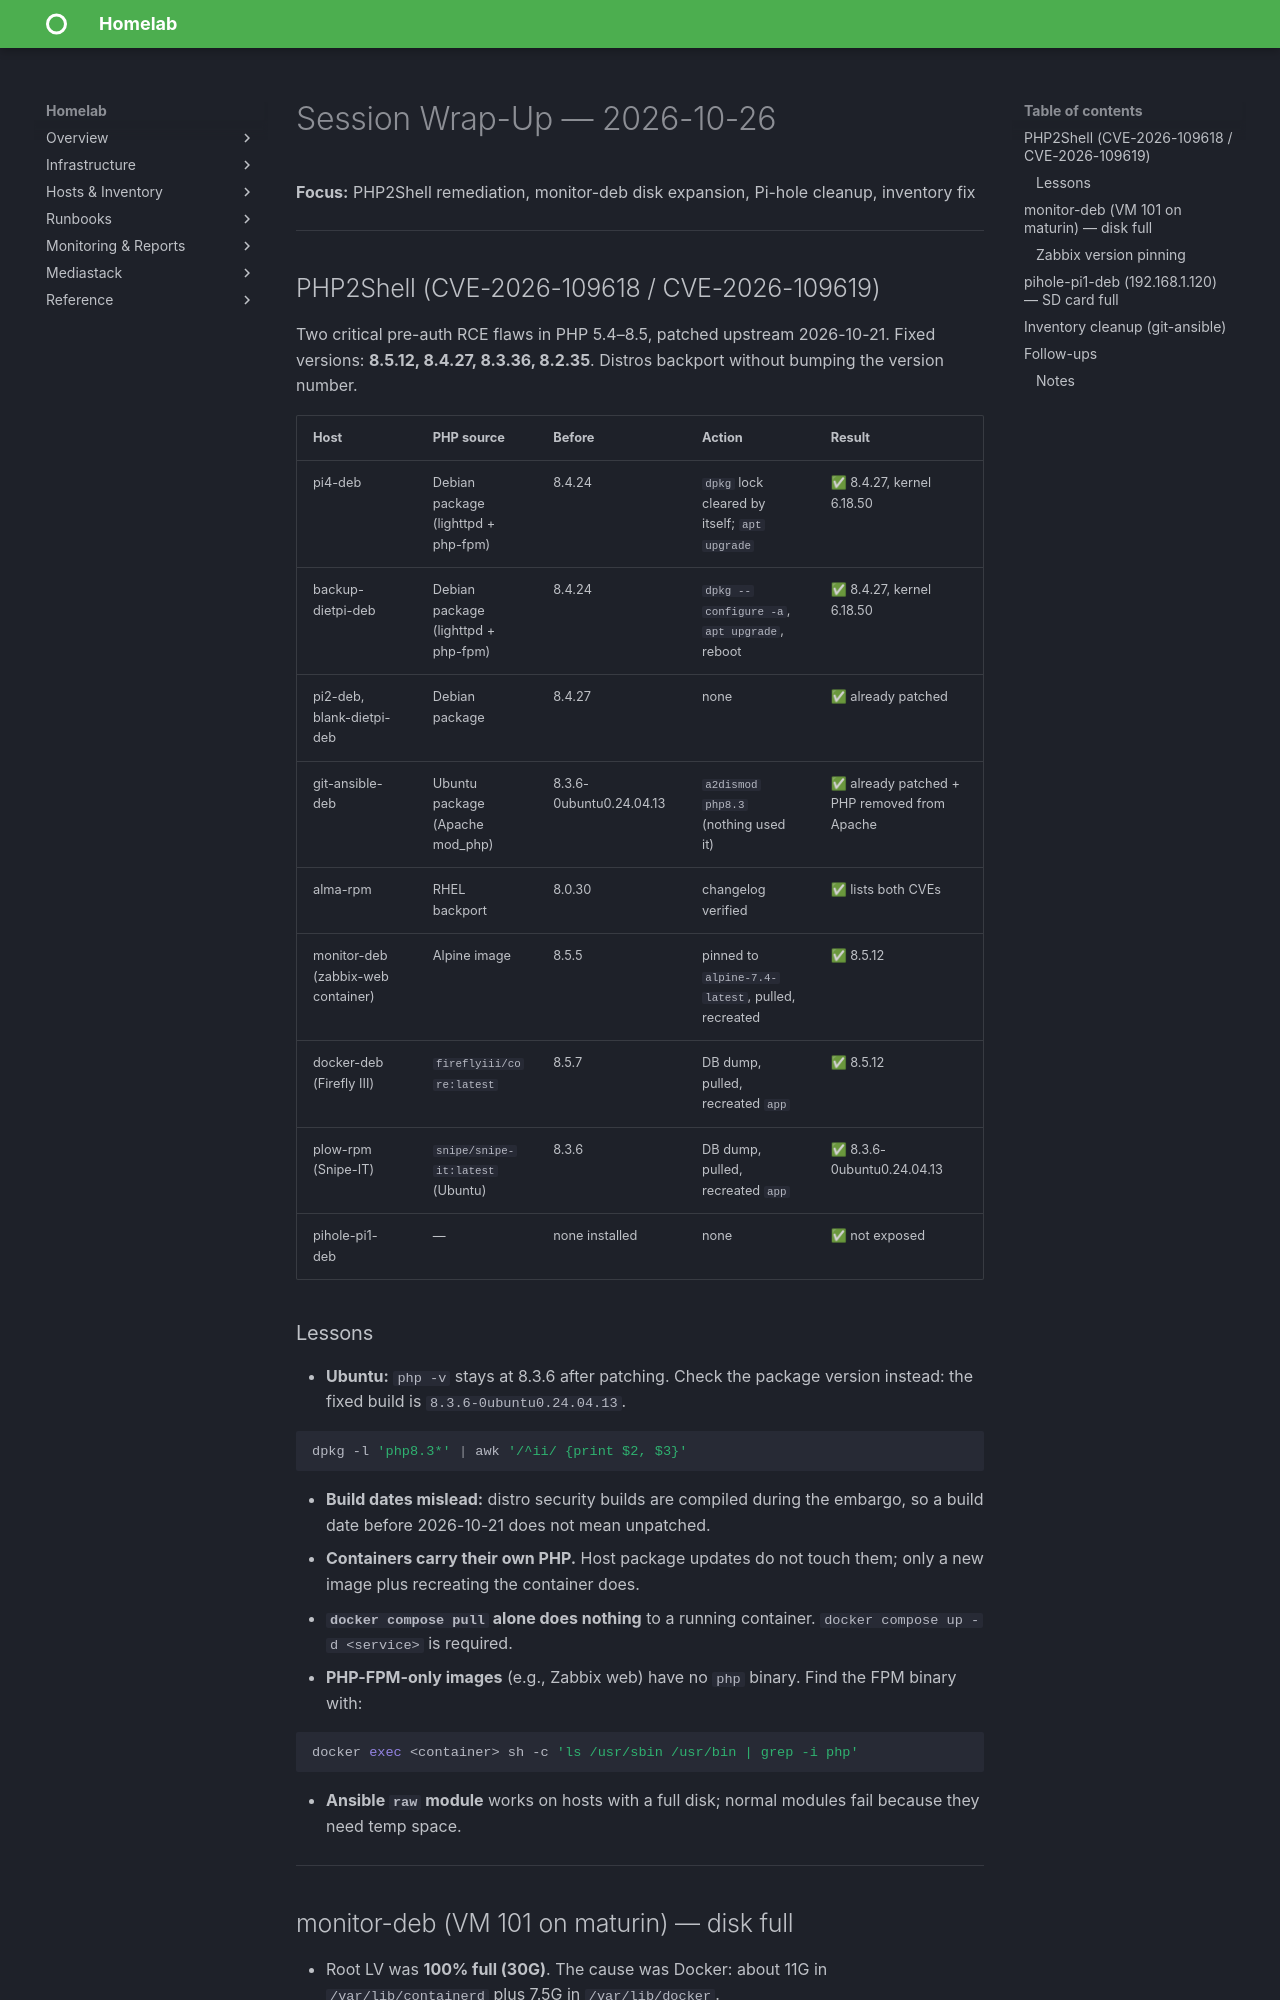

repository: christ0pher0/mkdocs-material-homelab-tut · page: wrapup-2026-10-26-php2shell/index.html · generator: mkdocs

# Session Wrap-Up — 2026-10-26

**Focus:** PHP2Shell remediation, monitor-deb disk expansion, Pi-hole cleanup, inventory fix

---

## PHP2Shell (CVE-2026-109618 / CVE-2026-109619)

Two critical pre-auth RCE flaws in PHP 5.4–8.5, patched upstream 2026-10-21.
Fixed versions: **8.5.12, 8.4.27, 8.3.36, 8.2.35**. Distros backport without bumping the version number.

| Host | PHP source | Before | Action | Result |
|---|---|---|---|---|
| pi4-deb | Debian package (lighttpd + php-fpm) | 8.4.24 | `dpkg` lock cleared by itself; `apt upgrade` | ✅ 8.4.27, kernel 6.18.50 |
| backup-dietpi-deb | Debian package (lighttpd + php-fpm) | 8.4.24 | `dpkg --configure -a`, `apt upgrade`, reboot | ✅ 8.4.27, kernel 6.18.50 |
| pi2-deb, blank-dietpi-deb | Debian package | 8.4.27 | none | ✅ already patched |
| git-ansible-deb | Ubuntu package (Apache mod_php) | 8.3.6-0ubuntu0.24.04.13 | `a2dismod php8.3` (nothing used it) | ✅ already patched + PHP removed from Apache |
| alma-rpm | RHEL backport | 8.0.30 | changelog verified | ✅ lists both CVEs |
| monitor-deb (zabbix-web container) | Alpine image | 8.5.5 | pinned to `alpine-7.4-latest`, pulled, recreated | ✅ 8.5.12 |
| docker-deb (Firefly III) | `fireflyiii/core:latest` | 8.5.7 | DB dump, pulled, recreated `app` | ✅ 8.5.12 |
| plow-rpm (Snipe-IT) | `snipe/snipe-it:latest` (Ubuntu) | 8.3.6 | DB dump, pulled, recreated `app` | ✅ 8.3.6-0ubuntu0.24.04.13 |
| pihole-pi1-deb | — | none installed | none | ✅ not exposed |

### Lessons

- **Ubuntu:** `php -v` stays at 8.3.6 after patching. Check the package version instead: the fixed build is `8.3.6-0ubuntu0.24.04.13`.

  ```bash
  dpkg -l 'php8.3*' | awk '/^ii/ {print $2, $3}'
  ```

- **Build dates mislead:** distro security builds are compiled during the embargo, so a build date before 2026-10-21 does not mean unpatched.
- **Containers carry their own PHP.** Host package updates do not touch them; only a new image plus recreating the container does.
- **`docker compose pull` alone does nothing** to a running container. `docker compose up -d <service>` is required.
- **PHP-FPM-only images** (e.g., Zabbix web) have no `php` binary. Find the FPM binary with:

  ```bash
  docker exec <container> sh -c 'ls /usr/sbin /usr/bin | grep -i php'
  ```

- **Ansible `raw` module** works on hosts with a full disk; normal modules fail because they need temp space.

---
